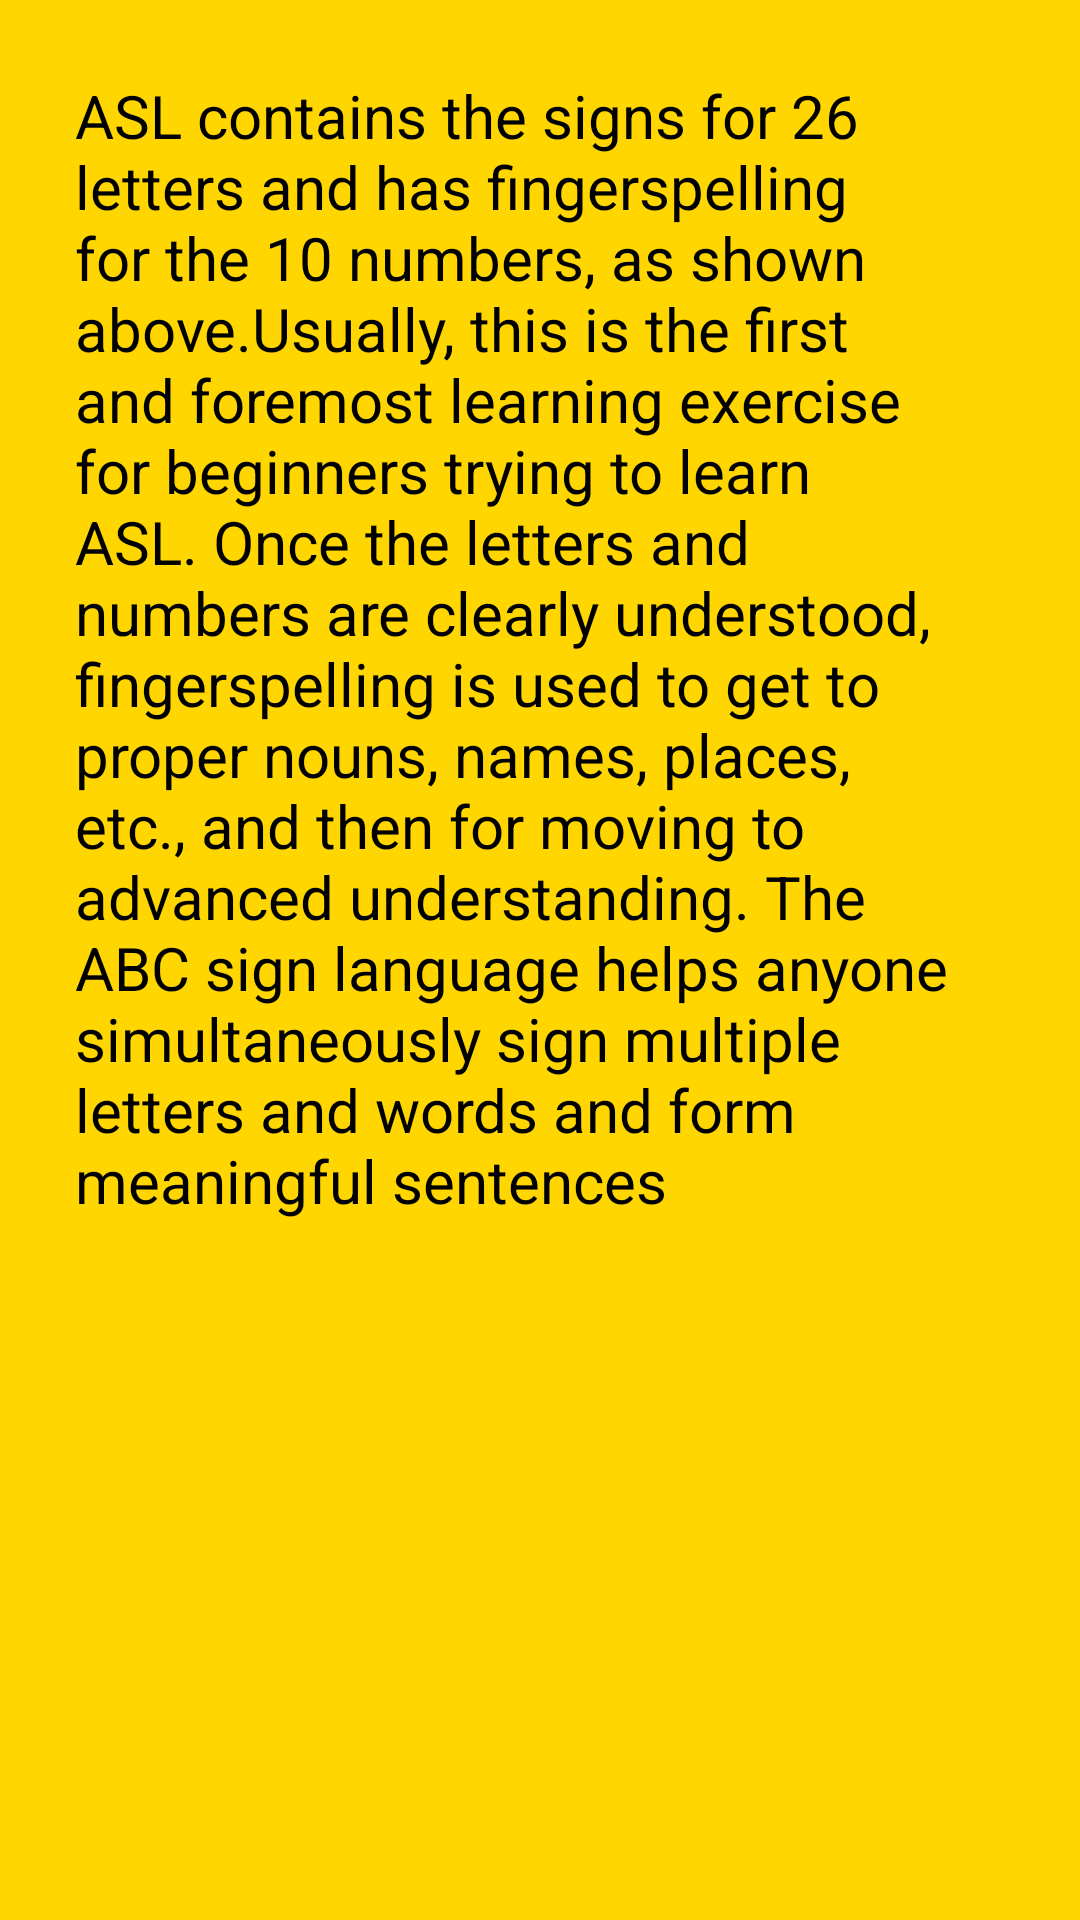

Android layout source for this screen:
<!-- AndroidManifest.xml: application theme Theme.ImagePro -->
<!-- res/layout/activity_learn.xml -->
<?xml version="1.0" encoding="utf-8"?>
<RelativeLayout
    xmlns:android="http://schemas.android.com/apk/res/android"
    xmlns:tools="http://schemas.android.com/tools"
    xmlns:app="http://schemas.android.com/apk/res-auto"
    android:layout_width="match_parent"
    android:layout_height="match_parent"
    android:background="#FFD600"
    tools:context=".Learn">

  <TextView
      android:id="@+id/learninfo"
      android:layout_width="wrap_content"
      android:layout_height="wrap_content"
      android:layout_marginStart="20dp"
      android:layout_marginTop="20dp"
      android:layout_marginEnd="20dp"
      android:textColor="@color/black"
      android:layout_marginBottom="20dp"
      android:text="@string/learn"
      android:padding="5dp"
      android:textSize="20dp" />

  <ImageView
      android:layout_width="360dp"
      android:layout_height="250dp"
      android:id="@+id/img1"
    android:src="@drawable/img"
      android:layout_below="@+id/learninfo"
    android:layout_centerHorizontal="true"/>

  <TextView
      android:layout_width="wrap_content"
      android:layout_height="wrap_content"
      android:id="@+id/learnmore"
    android:text="Learn More"
    android:textSize="20dp"
    android:layout_below="@+id/img1"
    android:layout_centerHorizontal="true"
      android:textStyle="bold"
      android:background="@color/white"
      android:textColor="@color/black"
    android:layout_marginTop="20dp"/>



  </RelativeLayout>
<!-- resources referenced by this layout -->
<resources>
  <string name="learn">ASL contains the signs for 26 letters and has fingerspelling for the 10 numbers, as shown above.Usually, this is the first and foremost learning exercise for beginners trying to learn ASL.
          Once the letters and numbers are clearly understood, fingerspelling is used to get to proper nouns, names, places, etc., and then for moving to advanced understanding.
  The ABC sign language helps anyone simultaneously sign multiple letters and words and form meaningful sentences
      </string>
  <style name="Theme.ImagePro" parent="Theme.MaterialComponents.DayNight.DarkActionBar">
          
          <item name="colorPrimary">@color/purple_500</item>
          <item name="colorPrimaryVariant">#C1D322</item>
          <item name="colorOnPrimary">@color/white</item>
          
          <item name="colorSecondary">@color/teal_200</item>
          <item name="colorSecondaryVariant">@color/teal_700</item>
          <item name="colorOnSecondary">@color/black</item>
          
          <item name="android:statusBarColor" tools:targetApi="l">?attr/colorPrimaryVariant</item>
          
      </style>
  <!-- not gathered from this repository: default colours our renderer supplied (Android Studio template values) -->
  <color name="purple_500">#FF6200EE</color>
  <color name="teal_200">#FF03DAC5</color>
  <color name="teal_700">#FF018786</color>
  <color name="black">#FF000000</color>
  <color name="white">#FFFFFFFF</color>
</resources>
